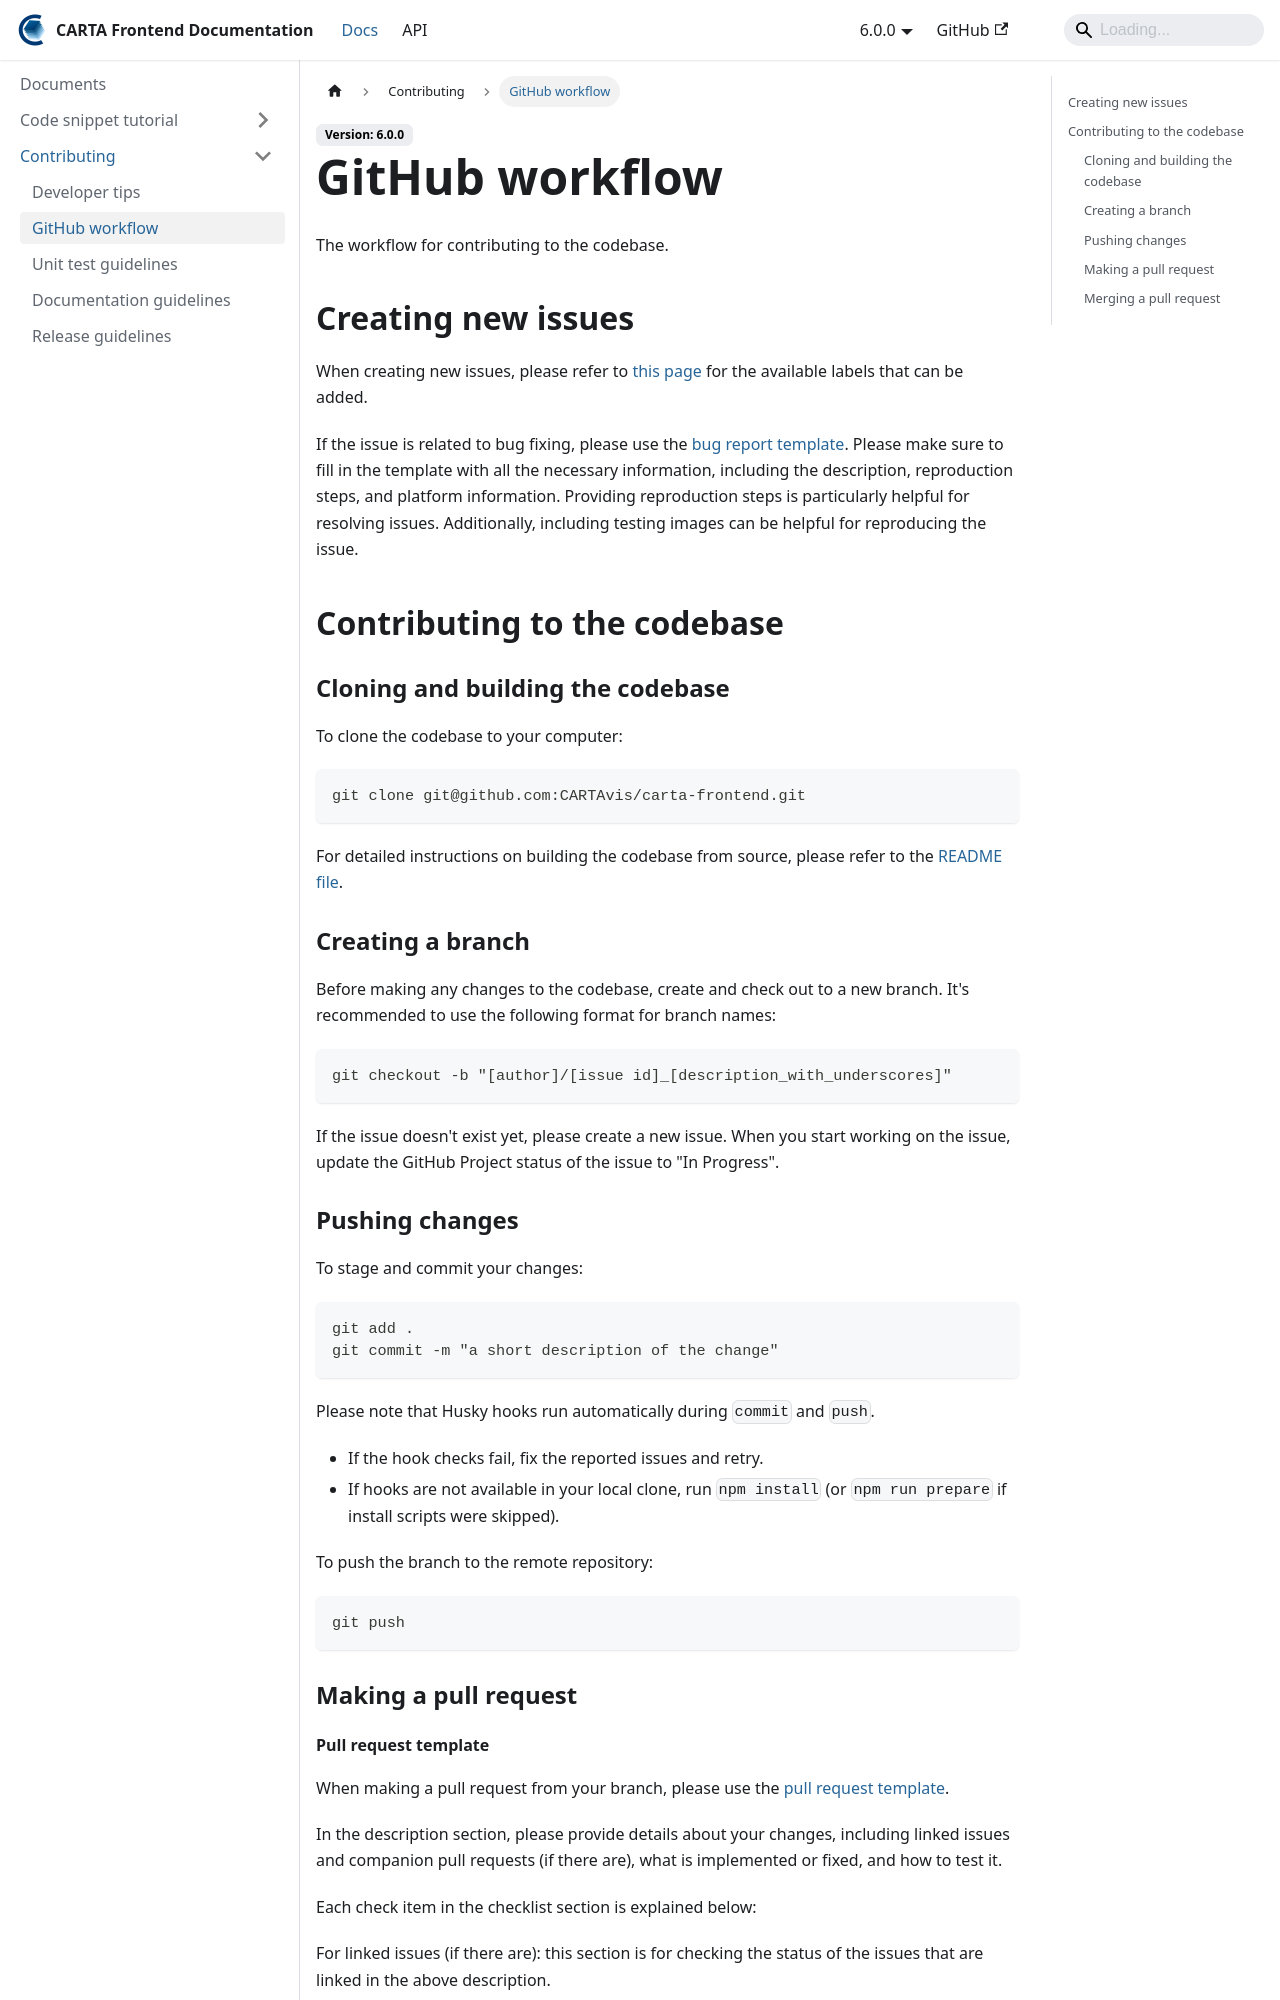

repository: CARTAvis/carta-frontend · page: docs/contributing/github-workflow.html · generator: docusaurus

---
sidebar_position: 2
---

# GitHub workflow

The workflow for contributing to the codebase.

## Creating new issues

When creating new issues, please refer to [this page](https://github.com/CARTAvis/carta-frontend/labels) for the available labels that can be added.

If the issue is related to bug fixing, please use the [bug report template](https://github.com/CARTAvis/carta-frontend/blob/dev/.github/ISSUE_TEMPLATE/bug_report.md). Please make sure to fill in the template with all the necessary information, including the description, reproduction steps, and platform information. Providing reproduction steps is particularly helpful for resolving issues. Additionally, including testing images can be helpful for reproducing the issue.

## Contributing to the codebase

### Cloning and building the codebase

To clone the codebase to your computer:

```
git clone git@github.com:CARTAvis/carta-frontend.git
```

For detailed instructions on building the codebase from source, please refer to the [README file](https://github.com/CARTAvis/carta-frontend/blob/dev/README.md#development).

### Creating a branch

Before making any changes to the codebase, create and check out to a new branch. It's recommended to use the following format for branch names:

```
git checkout -b "[author]/[issue id]_[description_with_underscores]"
```

If the issue doesn't exist yet, please create a new issue. When you start working on the issue, update the GitHub Project status of the issue to "In Progress".

### Pushing changes

To stage and commit your changes:

```
git add .
git commit -m "a short description of the change"
```

Please note that Husky hooks run automatically during `commit` and `push`.

-   If the hook checks fail, fix the reported issues and retry.
-   If hooks are not available in your local clone, run `npm install` (or `npm run prepare` if install scripts were skipped).

To push the branch to the remote repository:

```
git push
```

### Making a pull request
